The GitHub repository RahulVishal/NITK-liver-cancer-detection contains a labelled image folder "KMC_LiverGrading" with 2 categories: grade 0, grade 1. Examples follow, each with its label.

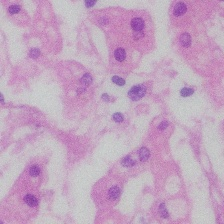
Label: grade 0

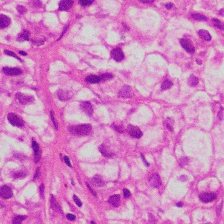
Label: grade 1

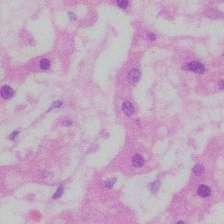
Label: grade 0

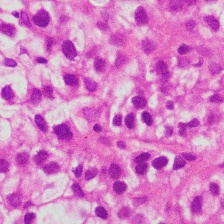
Label: grade 1

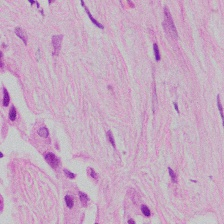
Label: grade 1

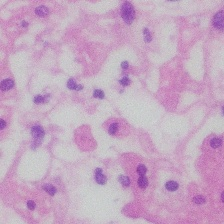
Label: grade 0
